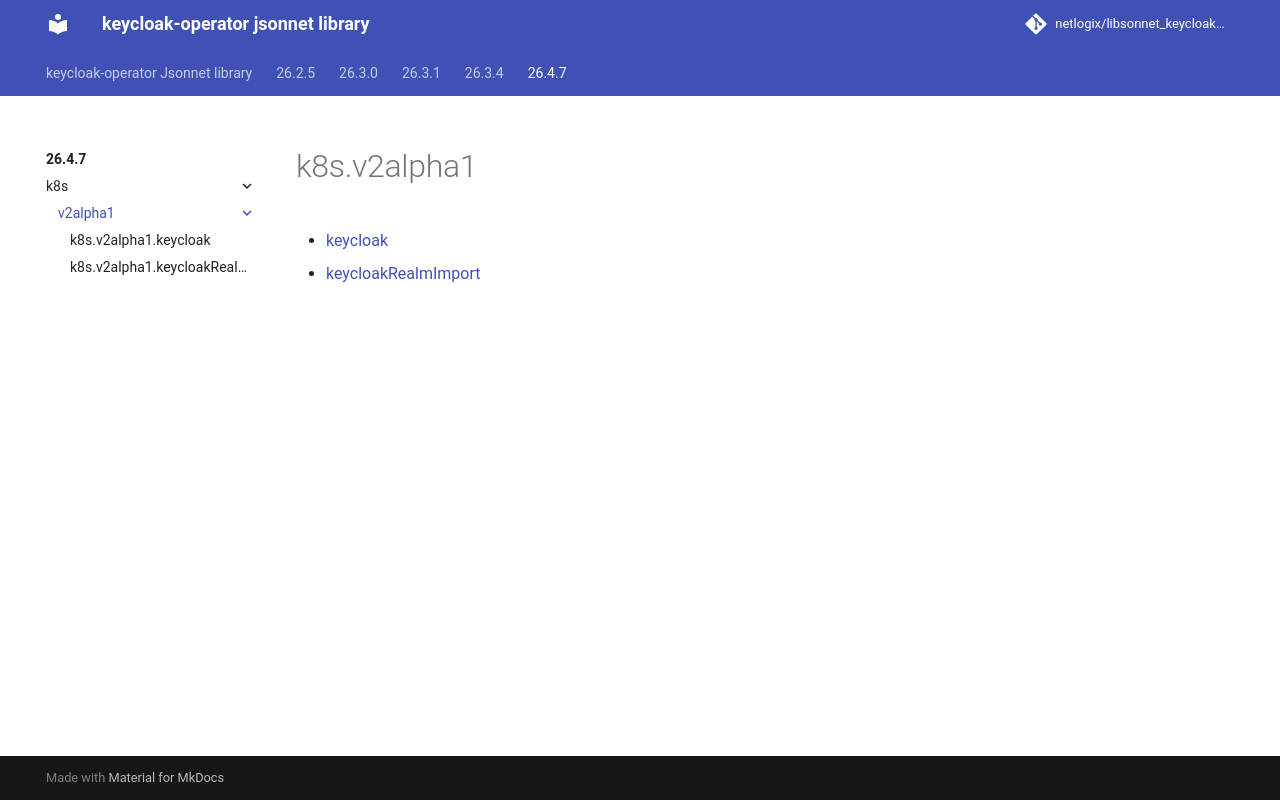

repository: netlogix/libsonnet_keycloak-operator · page: 26.4.7/k8s/v2alpha1/index.html · generator: mkdocs

---
permalink: /26.4.7/k8s/v2alpha1/
---

# k8s.v2alpha1



* [keycloak](keycloak.md)
* [keycloakRealmImport](keycloakRealmImport.md)
